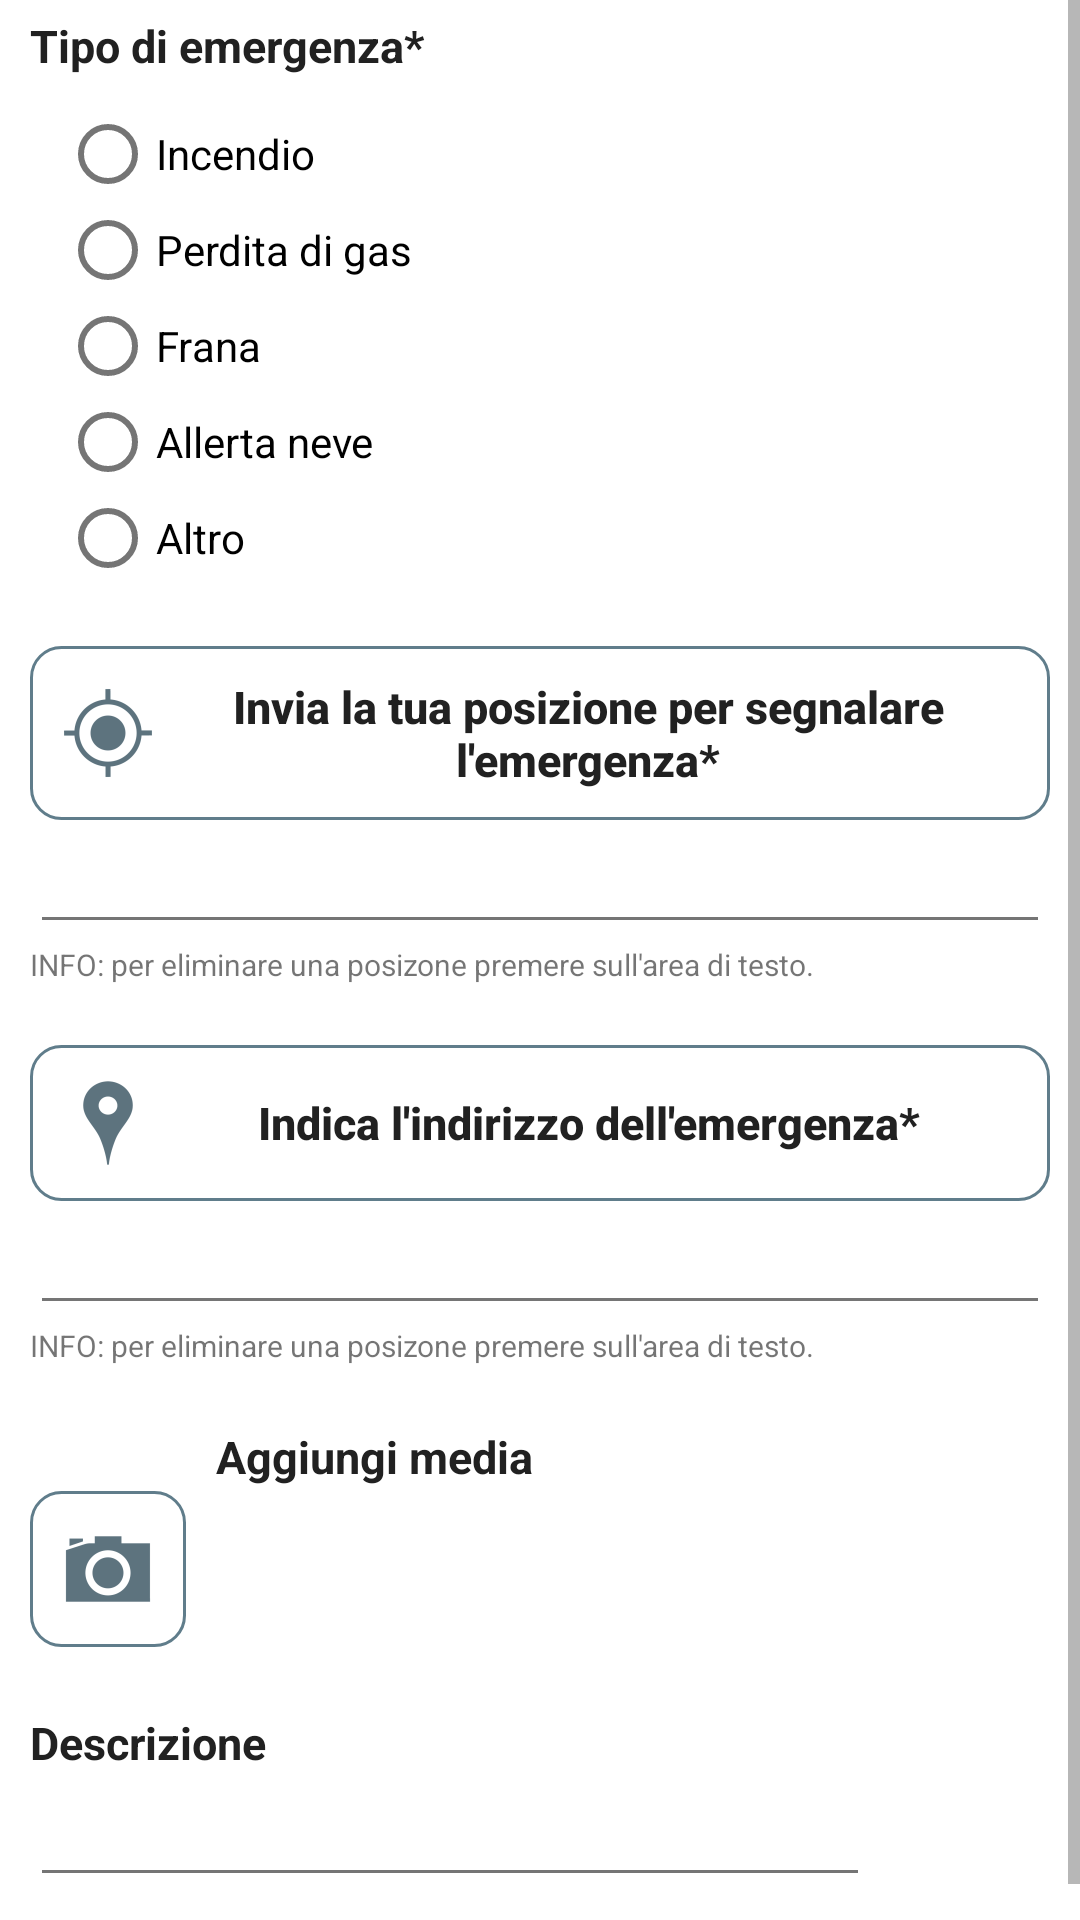

Write the Android layout XML for this screen, with the resource values it uses.
<!-- AndroidManifest.xml: application theme AppTheme -->
<!-- res/layout/segnalazione.xml -->
<?xml version="1.0" encoding="utf-8"?>
<ScrollView
    xmlns:android="http://schemas.android.com/apk/res/android"
    xmlns:tools="http://schemas.android.com/tools"
    tools:context="helpfire.emergency.Segnalazione"
    android:layout_width="match_parent"
    android:layout_height="match_parent">

    <LinearLayout
        android:orientation="vertical"
        android:layout_width="match_parent"
        android:layout_height="match_parent"
        android:layout_marginLeft="10dp"
        android:layout_marginRight="10dp">

        <TextView
            android:id="@+id/tipoSegn"
            android:textStyle="bold"
            android:layout_width="match_parent"
            android:layout_height="wrap_content"
            android:paddingTop="5dp"
            android:paddingBottom="10dp"
            android:textSize="@dimen/label"
            android:textColor="@color/text_color_primary"
            android:text="@string/tipoSegnalazione"/>


        <LinearLayout
            android:layout_width="match_parent"
            android:layout_height="wrap_content"
            android:layout_marginLeft="10dp"
            android:layout_marginBottom="20dp"
            android:orientation="vertical">

            
            <RadioGroup
                android:id="@+id/group"
                android:layout_width="wrap_content"
                android:layout_height="wrap_content">

                <RadioButton
                    android:id="@+id/rdIncendio"
                    android:textSize="@dimen/opzion"
                    android:layout_width="wrap_content"
                    android:layout_height="wrap_content"
                    android:text="@string/incendio"/>
                <RadioButton
                    android:id="@+id/rdGas"
                    android:textSize="@dimen/opzion"
                    android:layout_width="wrap_content"
                    android:layout_height="wrap_content"
                    android:text="@string/gas"/>
                <RadioButton
                    android:id="@+id/rdFrana"
                    android:textSize="@dimen/opzion"
                    android:layout_width="wrap_content"
                    android:layout_height="wrap_content"
                    android:text="@string/frana"/>
                <RadioButton
                    android:id="@+id/rdNeve"
                    android:textSize="@dimen/opzion"
                    android:layout_width="wrap_content"
                    android:layout_height="wrap_content"
                    android:text="@string/neve"/>
                <RadioButton
                    android:id="@+id/rdAltro"
                    android:textSize="@dimen/opzion"
                    android:layout_width="wrap_content"
                    android:layout_height="wrap_content"
                    android:text="@string/altro"/>
            </RadioGroup>
            
        </LinearLayout>
        <Button
            android:id="@+id/btPosizione2"
            android:layout_width="match_parent"
            android:layout_height="wrap_content"
            android:drawableLeft="@drawable/ic_my_position"
            android:textAllCaps="false"
            android:background="@drawable/button_segnalazione"
            android:textSize="@dimen/label"
            android:textStyle="bold"
            android:text="@string/indirizzoSegnalazione"/>

        <LinearLayout
            android:layout_width="match_parent"
            android:layout_height="wrap_content"
            android:orientation="vertical"
            android:layout_marginBottom="20dp">

            <EditText
                android:id="@+id/textLocation"
                android:layout_width="match_parent"
                android:layout_height="wrap_content"
                android:paddingRight="5dp"
                android:layout_weight="3"/>

            <TextView
                android:layout_width="match_parent"
                android:layout_height="wrap_content"
                android:textSize="@dimen/info"
                android:text="@string/infoPos"/>


        </LinearLayout>

        <Button
            android:id="@+id/btGetPosizione2"
            android:layout_width="match_parent"
            android:layout_height="wrap_content"
            android:drawableLeft="@drawable/ic_position"
            android:textAllCaps="false"
            android:background="@drawable/button_segnalazione"
            android:textSize="@dimen/label"
            android:textStyle="bold"
            android:text="@string/indirizzoSegnalazione1"/>


        <LinearLayout
            android:layout_width="match_parent"
            android:layout_height="wrap_content"
            android:orientation="vertical">


            <EditText
                android:id="@+id/editLocation"
                android:layout_width="match_parent"
                android:layout_height="wrap_content"
                android:paddingRight="5dp"
                android:layout_weight="3"/>

            <TextView
                android:layout_width="match_parent"
                android:layout_height="wrap_content"
                android:textSize="@dimen/info"
                android:text="@string/infoPos"/>

        </LinearLayout>



        <LinearLayout
            android:layout_width="match_parent"
            android:layout_height="match_parent"
            android:orientation="horizontal"
            android:weightSum="3">
            <ImageButton
                android:id="@+id/btCamera"
                android:layout_width="wrap_content"
                android:layout_height="wrap_content"
                android:background="@drawable/button_segnalazione"
                android:layout_marginTop="20dp"
                android:paddingLeft="10dp"
                android:paddingRight="10dp"
                android:layout_gravity="center_vertical"
                android:src="@drawable/ic_camera_dark"/>

            <LinearLayout
                android:layout_width="match_parent"
                android:layout_height="wrap_content"
                android:layout_marginLeft="10dp"
                android:orientation="vertical"
                android:layout_weight="2">
                <TextView
                    android:layout_width="match_parent"
                    android:layout_height="wrap_content"
                    android:layout_marginTop="20dp"
                    android:textSize="@dimen/label"
                    android:textColor="@color/text_color_primary"
                    android:textStyle="bold"
                    android:text="@string/mediaSegnalazione"/>

                <HorizontalScrollView
                    android:layout_width="match_parent"
                    android:layout_height="50dp"
                    android:layout_marginTop="5dp"
                    android:layout_weight="2.7">
                    <LinearLayout
                        android:id="@+id/contAnteprime"
                        android:layout_width="match_parent"
                        android:layout_height="50dp"
                        android:orientation="horizontal"
                        android:layout_weight="2.7">


                    </LinearLayout>
                </HorizontalScrollView>
            </LinearLayout>

        </LinearLayout>

        <TextView
            android:layout_width="match_parent"
            android:layout_height="wrap_content"
            android:paddingTop="20dp"
            android:textSize="@dimen/label"
            android:textColor="@color/text_color_primary"
            android:textStyle="bold"
            android:text="@string/descrizioneSegnalazione"/>

        <EditText
            android:layout_width="280dp"
            android:layout_height="wrap_content"
            android:layout_marginBottom="20dp"
            android:inputType="textMultiLine"
            android:ems="10"
            android:id="@+id/editDescrizione" />

    </LinearLayout>
</ScrollView>
<!-- resources referenced by this layout -->
<resources>
  <color name="text_color_primary">#212121</color>
  <dimen name="info">10dp</dimen>
  <dimen name="label">15dp</dimen>
  <dimen name="opzion">14dp</dimen>
  <!-- drawable button_segnalazione (drawable) -->
  <?xml version="1.0" encoding="utf-8"?>
  <selector xmlns:android="http://schemas.android.com/apk/res/android">
      <item android:state_pressed="true" android:drawable="@drawable/button_segnalazione_selected"/>
      <item android:drawable="@drawable/button_segnalazione_standard" />
  </selector>
  <!-- drawable ic_camera_dark: png bitmap (drawable-hdpi, 899 bytes) -->
  <!-- drawable ic_my_position: png bitmap (drawable-hdpi, 972 bytes) -->
  <!-- drawable ic_position: png bitmap (drawable-hdpi, 773 bytes) -->
  <string name="altro">Altro</string>
  <string name="descrizioneSegnalazione">Descrizione</string>
  <string name="frana">Frana</string>
  <string name="gas">Perdita di gas</string>
  <string name="incendio">Incendio</string>
  <string name="indirizzoSegnalazione">Invia la tua posizione per segnalare l\'emergenza*</string>
  <string name="indirizzoSegnalazione1">Indica l\'indirizzo dell\'emergenza*</string>
  <string name="infoPos">INFO: per eliminare una posizone premere sull\'area di testo.</string>
  <string name="mediaSegnalazione">Aggiungi media</string>
  <string name="neve">Allerta neve</string>
  <string name="tipoSegnalazione">Tipo di emergenza*</string>
  <style name="AppTheme" parent="Theme.AppCompat.Light.DarkActionBar">
          
          <item name="colorPrimary">@color/colorPrimary</item>
          <item name="colorPrimaryDark">@color/colorPrimaryDark</item>
          <item name="colorAccent">@color/colorAccent</item>
          <item name="android:colorBackground">@color/bright_foreground_material_dark</item>
          <item name="android:textColorPrimary">@color/text_color_primary</item>
          <item name="android:textColorSecondary">@color/text_color_secondary</item>
      </style>
  <!-- drawable button_segnalazione_selected (drawable) -->
  <?xml version="1.0" encoding="utf-8" ?>
  <shape xmlns:android="http://schemas.android.com/apk/res/android"
      android:shape="rectangle">
      <gradient
          android:startColor="@color/color_button_segn"
          />
      <padding
          android:left="10dp"
          android:right="10dp"
          android:top="10dp"
          android:bottom="10dp"/>
      <stroke android:width="1dp"
          android:color="@color/colorAccent" />
      <corners android:radius="10dp" />
  </shape>
  <!-- drawable button_segnalazione_standard (drawable) -->
  <?xml version="1.0" encoding="utf-8" ?>
  <shape xmlns:android="http://schemas.android.com/apk/res/android"
      android:shape="rectangle">
      <padding
          android:left="10dp"
          android:right="10dp"
          android:top="10dp"
          android:bottom="10dp"/>
      <stroke android:width="1dp"
          android:color="@color/colorAccent" />
      <corners android:radius="10dp" />
  
  </shape>
  <color name="colorPrimary">#f44336</color>
  <color name="colorPrimaryDark">#b71c1c</color>
  <color name="colorAccent">#607d8b</color>
  <color name="text_color_secondary">#757575</color>
  <color name="color_button_segn">#b3607d8b</color>
</resources>
